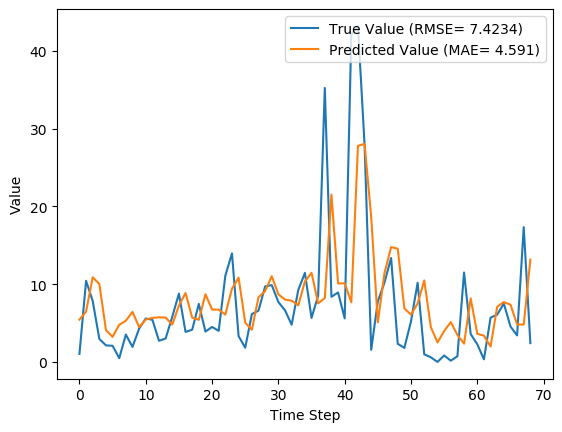

Source data for this figure (header and first rows):
y_true, y_pred, y_true_scaled, y_pred_scaled
1.029, 5.44, 0.009665, 0.05112
10.43, 6.47, 0.09803, 0.06079
7.83, 10.88, 0.07357, 0.1023
2.951, 10.03, 0.02773, 0.09422
2.13, 4.081, 0.02001, 0.03834
2.073, 3.222, 0.01948, 0.03028
0.4814, 4.786, 0.004524, 0.04497
3.513, 5.287, 0.03301, 0.04967
1.926, 6.441, 0.01809, 0.06052
4.293, 4.48, 0.04034, 0.04209
5.587, 5.452, 0.0525, 0.05123
5.416, 5.663, 0.05089, 0.05321
2.717, 5.738, 0.02553, 0.05392
3.014, 5.706, 0.02832, 0.05362
5.817, 4.8, 0.05466, 0.0451
8.783, 7.25, 0.08253, 0.06813
3.86, 8.86, 0.03627, 0.08325
4.144, 5.694, 0.03894, 0.05351
7.454, 5.407, 0.07004, 0.05081
3.899, 8.707, 0.03663, 0.08181
4.497, 6.727, 0.04226, 0.06321
3.997, 6.725, 0.03756, 0.06318
11.09, 6.079, 0.1042, 0.05711
13.96, 9.417, 0.1312, 0.08849
3.323, 10.84, 0.03122, 0.1019
1.823, 5.052, 0.01713, 0.04747
6.149, 4.141, 0.05777, 0.03891
6.593, 8.309, 0.06195, 0.07807
9.706, 9.109, 0.0912, 0.08559
9.877, 11.02, 0.09281, 0.1036
7.7, 8.696, 0.07235, 0.08171
6.643, 8.012, 0.06242, 0.07528
4.784, 7.875, 0.04495, 0.07399
9.247, 7.281, 0.08689, 0.06842
11.45, 10.35, 0.1076, 0.09722
5.653, 11.46, 0.05312, 0.1077
8.521, 7.529, 0.08007, 0.07074
35.23, 8.212, 0.3311, 0.07716
8.371, 21.52, 0.07866, 0.2022
8.937, 10.09, 0.08398, 0.09476
5.6, 10.11, 0.05262, 0.09504
42.11, 7.667, 0.3956, 0.07204
43.21, 27.79, 0.406, 0.2611
27.9, 28.04, 0.2621, 0.2634
1.549, 18.61, 0.01455, 0.1749
7.801, 5.09, 0.0733, 0.04782
10.2, 11.42, 0.09581, 0.1073
13.38, 14.77, 0.1257, 0.1388
2.329, 14.56, 0.02188, 0.1368
1.801, 6.88, 0.01693, 0.06464
5.217, 6.08, 0.04902, 0.05713
10.18, 7.519, 0.09569, 0.07065
0.9729, 10.48, 0.009141, 0.09845
0.59, 4.446, 0.005544, 0.04178
0.0, 2.506, 0.0, 0.02355
0.8257, 3.966, 0.007759, 0.03726
0.1571, 5.119, 0.001477, 0.0481
0.7271, 3.456, 0.006832, 0.03247
11.5, 2.35, 0.1081, 0.02208
3.584, 8.166, 0.03368, 0.07673
... 9 more rows
